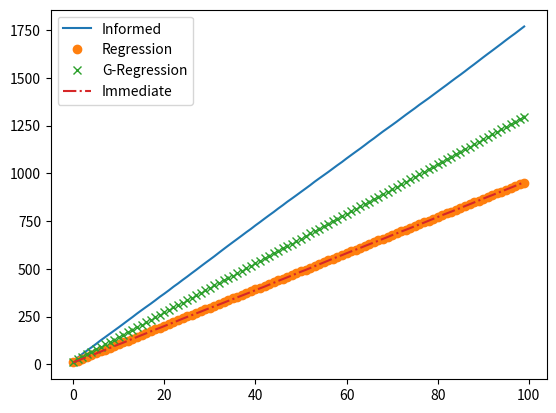

The matplotlib source for this figure:
import random
import matplotlib
import matplotlib.pyplot as plt
expectation_types = ['Immediate', 'Informed', 'Regression', 'G-Regression']

n = 10
loop = .08
fall = .02
success = 1 - loop - fall

series_sum = .08/.92

one_node = series_sum * fall + fall

a_s = one_node
for t in range(n-2):
    a_s = a_s * success
    a_s += one_node
print(a_s)



Informed = {"name": "Informed", "cost": 20-(10*a_s), "failure": a_s, "score": 0}
Regression = {"name": "Regression", "cost": 10, "failure": 88, "score": 0}
Gregression = {"name": "G-Regression", "cost": 15-(10*a_s), "failure": a_s, "score": 0}
Immediate = {"name": "Immediate", "cost": 10, "failure": 92, "score": 0}
Exp = [Informed, Regression, Gregression, Immediate]
error = .1
scores = {}
for i in range(100):
    for x in Exp:
        if x['name'] not in scores:
            scores[x['name']] = {}
        diff = x['cost'] * error
        new = random.random() * diff + x['cost'] - diff
        print(new, x['cost'])
        if i > 0:
            scores[x['name']][i] = scores[x['name']][i-1] + new
        else:
            scores[x['name']][i] = new
print(scores)
types = ['-.', 'x', 'o', '-']
for key in scores:
    plt.plot(scores[key].keys(), scores[key].values(), types.pop(), label=key)
plt.legend(loc='upper left')
plt.show()
